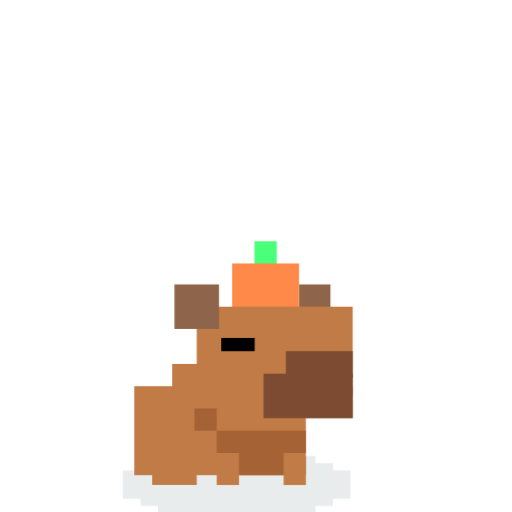
t = 0.00 s
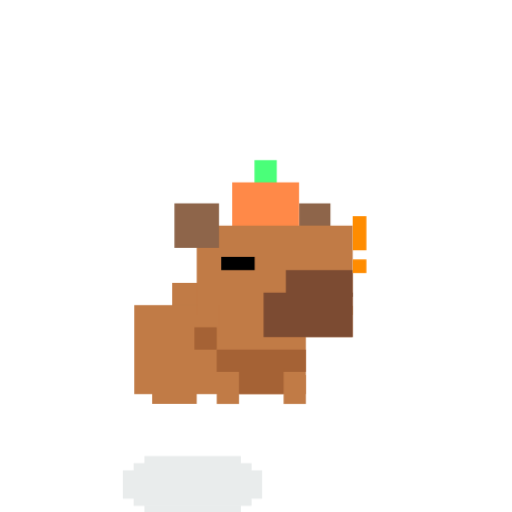
t = 0.60 s
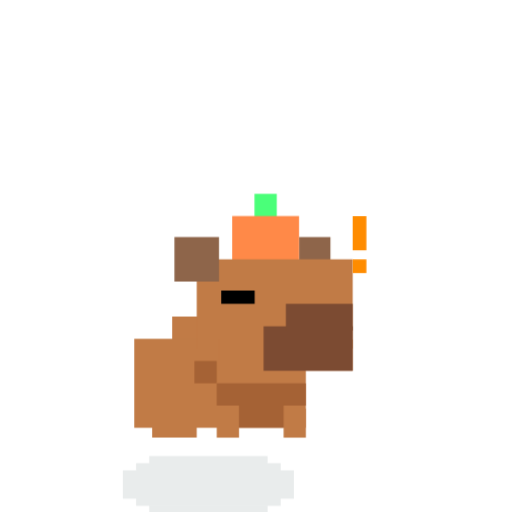
t = 1.16 s
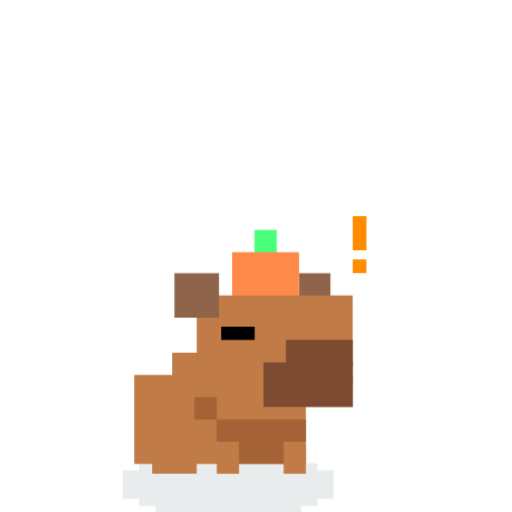
t = 1.77 s
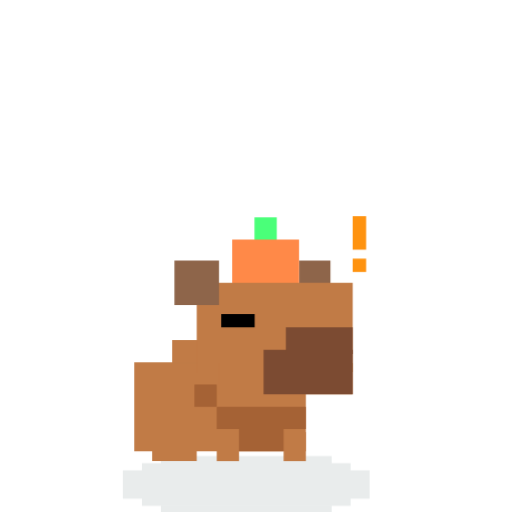
t = 2.34 s
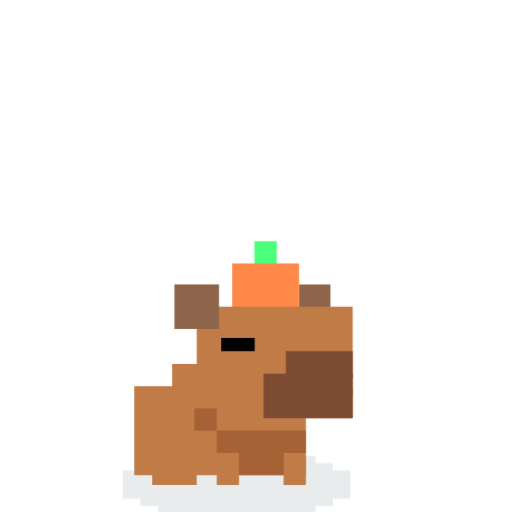
t = 2.98 s

The animated SVG that drew these frames (rendered in a browser with its animation timeline set to each time). Animation: 3 CSS @keyframes rules; one cycle of 3.50 s, repeats indefinitely.

<svg xmlns="http://www.w3.org/2000/svg" viewBox="-15 -25 45 45">
  <!--
    Capybara Carrot — notification
    Damped surprise bounce (3 bounces) + ! pop-in bubble
  -->
  <style>
    @keyframes cap-notif-obj {
      0%          { transform: translate(0, 0); }
      10%         { transform: translate(0, 1px); }
      20%         { transform: translate(0, -9px); }
      28%         { transform: translate(0, 1.5px); }
      35%         { transform: translate(0, -5px); }
      42%         { transform: translate(0, 1px); }
      48%         { transform: translate(0, -2px); }
      53%         { transform: translate(0, 0); }
      72%         { transform: translate(0, -2.5px); }
      80%, 100%   { transform: translate(0, 0); }
    }
    @keyframes cap-notif-shadow {
      0%          { transform: translate(-4.2px, 14.5px) scaleX(1); }
      10%         { transform: translate(-4.2px, 14.5px) scaleX(1.1); }
      20%         { transform: translate(-4.2px, 14.5px) scaleX(0.5); }
      28%         { transform: translate(-4.2px, 14.5px) scaleX(1.1); }
      35%         { transform: translate(-4.2px, 14.5px) scaleX(0.7); }
      42%         { transform: translate(-4.2px, 14.5px) scaleX(1.05); }
      48%         { transform: translate(-4.2px, 14.5px) scaleX(0.85); }
      53%         { transform: translate(-4.2px, 14.5px) scaleX(1); }
      72%         { transform: translate(-4.2px, 14.5px) scaleX(1.1); }
      80%, 100%   { transform: translate(-4.2px, 14.5px) scaleX(1); }
    }
    @keyframes cap-notif-alert {
      0%    { transform: translate(16px, -6px) scale(0);   opacity: 0; }
      8%    { transform: translate(16px, -6px) scale(1.3); opacity: 1; }
      14%   { transform: translate(16px, -6px) scale(1);   opacity: 1; }
      65%   { transform: translate(16px, -6px) scale(1);   opacity: 1; }
      75%   { transform: translate(16px, -6px) scale(0.7); opacity: 0; }
      100%  { transform: translate(16px, -6px) scale(0);   opacity: 0; }
    }

    #cap-notif-shadow { animation: cap-notif-shadow 3.5s ease-in-out infinite; }
    #cap-notif-obj    { animation: cap-notif-obj 3.5s ease-in-out infinite; }
    #cap-notif-alert  { animation: cap-notif-alert 3.5s ease-in-out infinite; }
  </style>

  <!-- Shadow -->
  <g id="cap-notif-shadow" transform="translate(-4.2, 14.5)">
    <rect width="20" height="2.5" transform="matrix(-1 0 0 1 20 1.83252)" fill="#2B4447" fill-opacity="0.1"/>
    <rect width="16.9231" height="0.625" transform="matrix(-1 0 0 1 18.4614 1.20752)" fill="#2B4447" fill-opacity="0.1"/>
    <rect width="16.9231" height="0.625" transform="matrix(-1 0 0 1 18.4614 4.33252)" fill="#2B4447" fill-opacity="0.1"/>
    <rect width="13.8462" height="0.625" transform="matrix(-1 0 0 1 16.9233 0.58252)" fill="#2B4447" fill-opacity="0.1"/>
    <rect width="13.8462" height="0.625" transform="matrix(-1 0 0 1 16.9233 4.95752)" fill="#2B4447" fill-opacity="0.1"/>
  </g>

  <g id="cap-notif-obj">
    <g transform="translate(3.8, 15)">
      <path d="M8.08245 0.0825195H6.12369V2.62891H8.08245V0.0825195Z" fill="#C17B46"/>
      <path d="M2.20617 0.0825195H0.247406V2.62891H2.20617V0.0825195Z" fill="#C17B46"/>
    </g>
    <g transform="translate(-2, 14)">
      <path d="M4.28865 0.886719H0.371124V3.62898H4.28865V0.886719Z" fill="#C17B46"/>
    </g>

    <g transform="translate(-3.2, 6.1)">
      <path d="M9.98971 0.876343H3.32993V4.59799H9.98971V0.876343Z" fill="#C17B46"/>
      <path d="M15.0825 2.83508H0V10.6701H15.0825V2.83508Z" fill="#C17B46"/>
      <path d="M15.0824 6.75256H7.24741V8.71132H15.0824V6.75256Z" fill="#A56235"/>
      <path d="M13.1237 8.5155H9.20615V10.6701H13.1237V8.5155Z" fill="#A56235"/>
      <path d="M7.24743 4.79382H5.28867V6.75258H7.24743V4.79382Z" fill="#A56235"/>
    </g>

    <g transform="translate(5.2, -3.8)">
      <path d="M4.12371 0H2.16495V2.15464H4.12371V0Z" fill="#4AFF79"/>
      <path d="M6.08243 1.95874H0.206146V6.07214H6.08243V1.95874Z" fill="#FF8948"/>
    </g>

    <g transform="translate(0, 0)">
      <g>
        <path d="M14.0412 0H11.299V2.54639H14.0412V0Z" fill="#8E654A"/>
        <path d="M16 1.95886H2.28867V9.79391H16V1.95886Z" fill="#C17B46"/>
        <path d="M16 9.01038H4.24741V11.7526H16V9.01038Z" fill="#C17B46"/>
        <path d="M16 7.83508H8.16495V11.7526H16V7.83508Z" fill="#7C4B32"/>
        <path d="M16 5.87634H10.1237V8.22686H16V5.87634Z" fill="#7C4B32"/>
        <path d="M4.24745 0H0.329926V3.91752H4.24745V0Z" fill="#8E654A"/>
        <path d="M7.38144 4.70105H4.4433V5.87631H7.38144V4.70105Z" fill="black"/>
      </g>
    </g>
  </g>

  <!-- Floating ! (outside obj — no bubble) -->
  <g id="cap-notif-alert" transform="translate(16, -6)">
    <rect x="0" y="0" width="1.2" height="3" fill="#FF8C00"/>
    <rect x="0" y="3.8" width="1.2" height="1.2" fill="#FF8C00"/>
  </g>
</svg>
